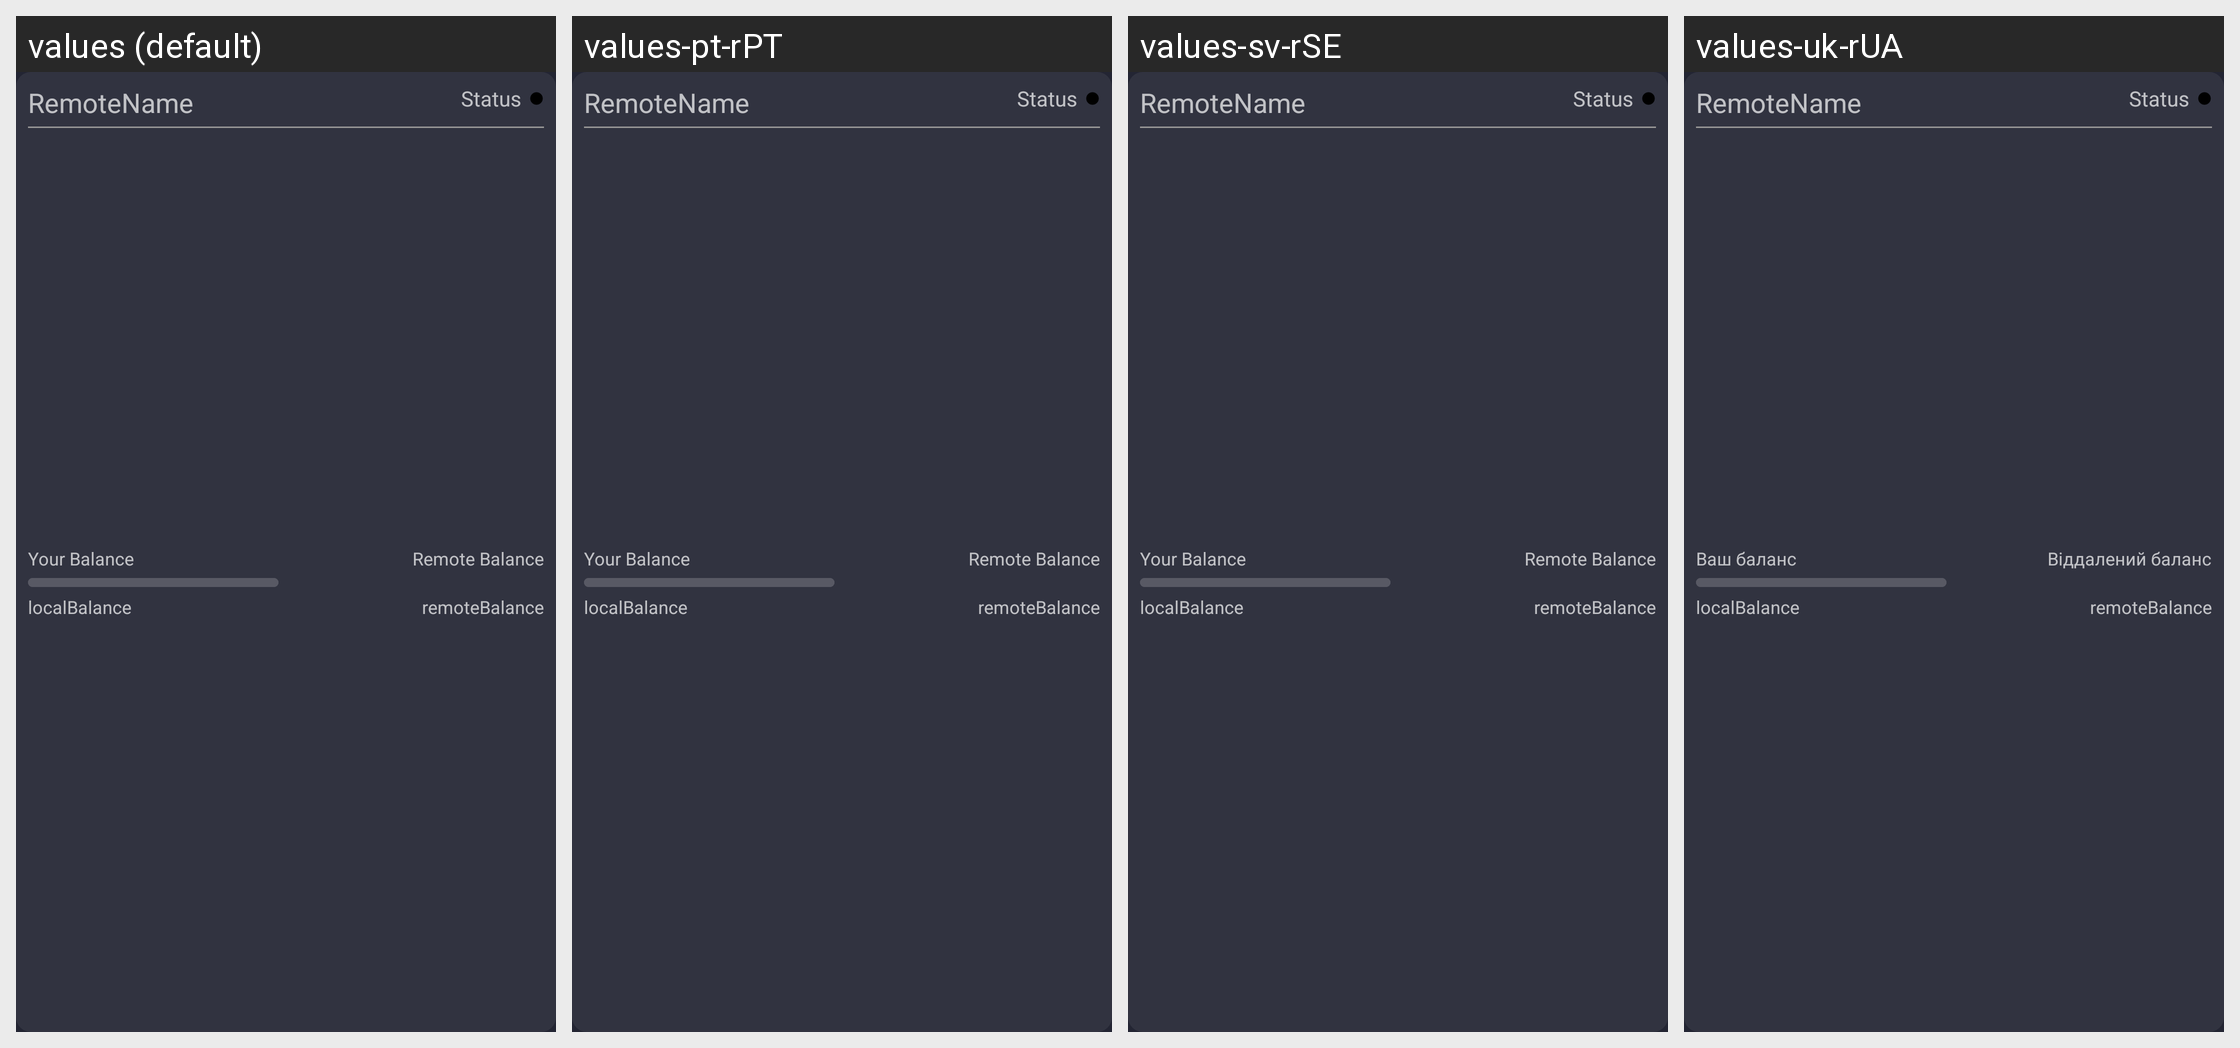

Locale-by-locale string values for the Android screen shown in this grid:
Android screen res/layout/channel_list_element_open_channel.xml rendered under 4 locales, left to right: values (default), values-pt-rPT, values-sv-rSE, values-uk-rUA. Device: Nexus 5 (rendered at 1080×1920; each locale shown at half size, 540×960, under a caption strip naming it); theme AppTheme.
Other locales in the repository, not shown: values-af-rZA, values-ar-rSA, values-bg, values-bg-rBG, values-ca-rES, values-cs-rCZ, values-da-rDK, values-de, values-de-rDE, values-el-rGR, values-en-rUS, values-es, values-es-rES, values-fi-rFI, values-fr-rFR, values-hu-rHU, values-it-rIT, values-iw-rIL, values-ja-rJP, values-ko-rKR, values-nl-rNL, values-no-rNO, values-pl-rPL, values-pt-rBR, values-ro-rRO, values-ru-rRU, values-sr-rSP, values-tr-rTR, values-vi-rVN, values-zh-rCN, values-zh-rTW.
Strings drawn on this screen, with the default value and each locale's value (text and hints the layout hard-codes, and strings that could not be matched under every locale, appear in the picture but are not listed):

channel_local_balance
  values: Your Balance
  values-pt-rPT: Your Balance
  values-sv-rSE: Your Balance
  values-uk-rUA: Ваш баланс

channel_remote_balance
  values: Remote Balance
  values-pt-rPT: Remote Balance
  values-sv-rSE: Remote Balance
  values-uk-rUA: Віддалений баланс
